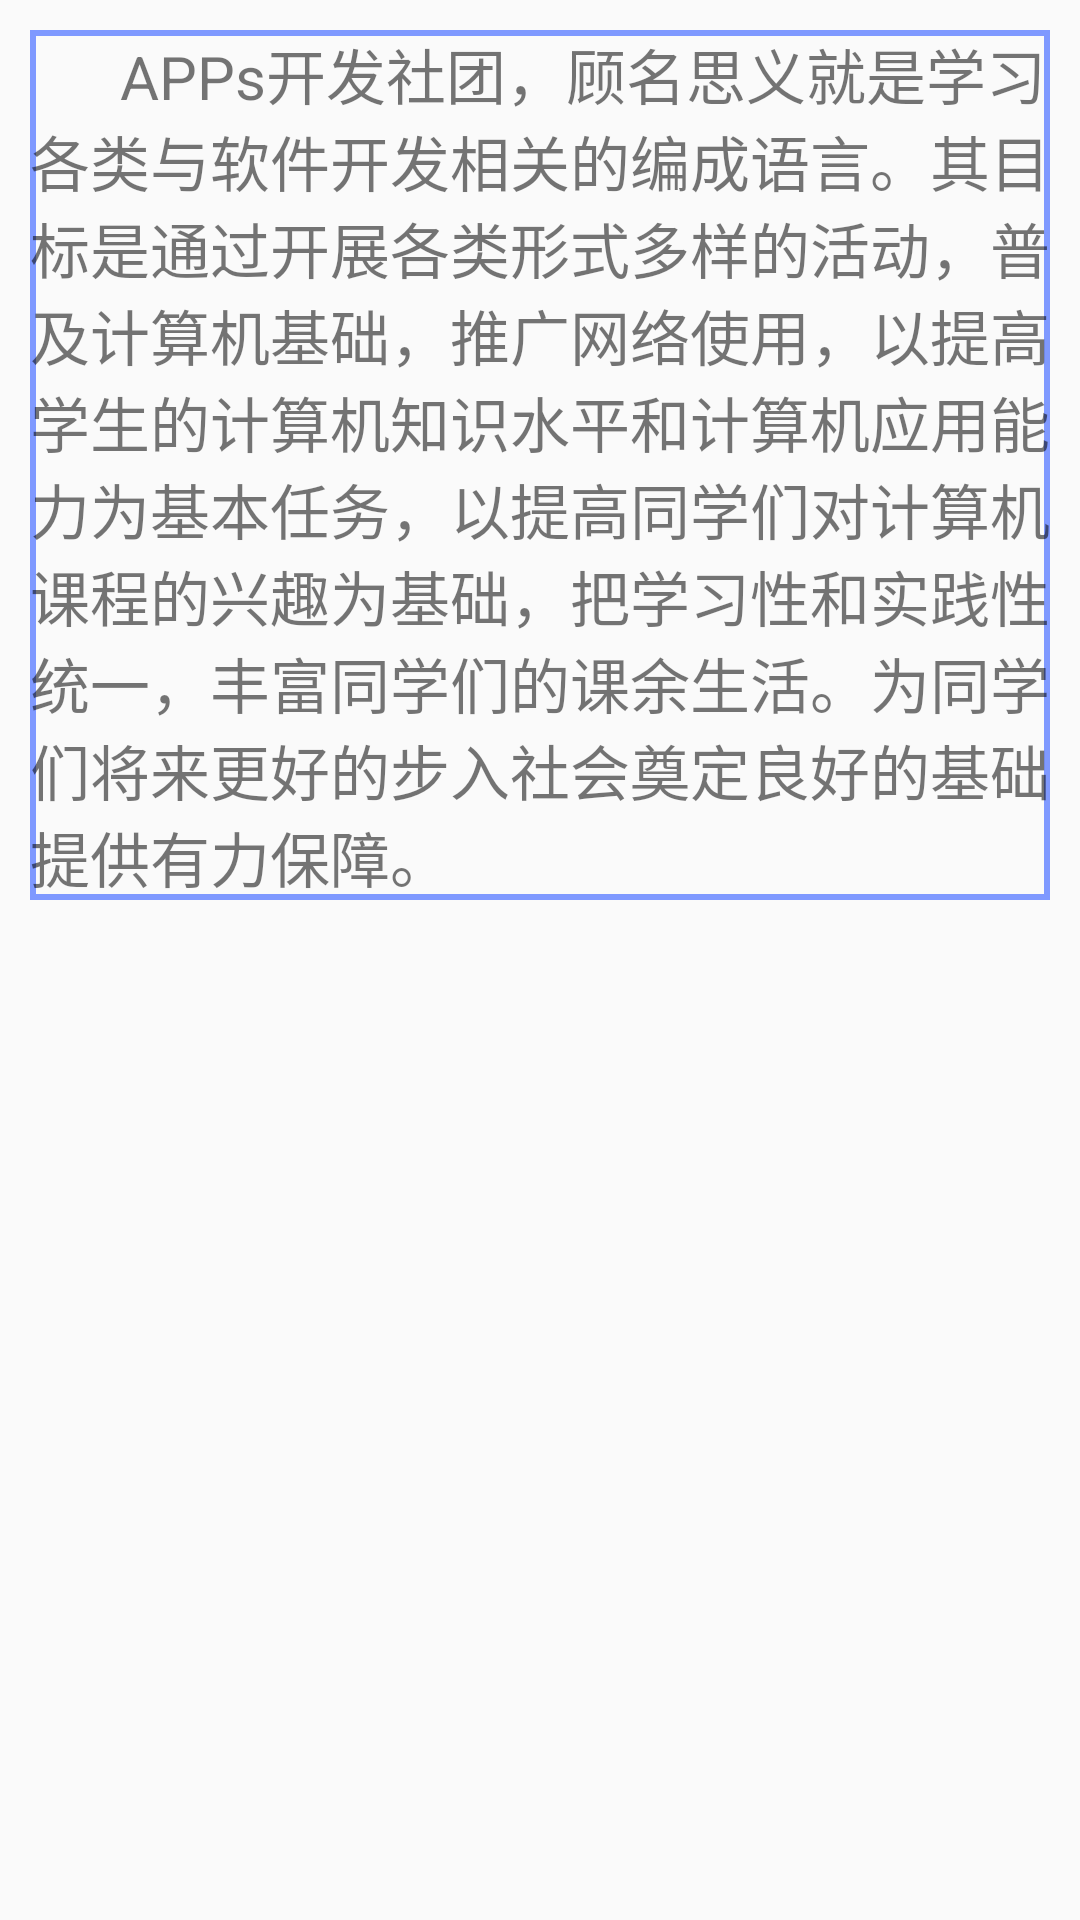

Write the Android layout XML for this screen, with the resource values it uses.
<!-- AndroidManifest.xml: application theme AppTheme -->
<!-- res/layout/c_info_rec_frag_layout.xml -->
<?xml version="1.0" encoding="utf-8"?>
<android.support.constraint.ConstraintLayout
    xmlns:android="http://schemas.android.com/apk/res/android"
    android:layout_width="match_parent"
    android:layout_height="match_parent">

    <LinearLayout
        android:layout_width="match_parent"
        android:layout_height="match_parent"
        android:orientation="vertical">
        <TextView
            android:layout_width="match_parent"
            android:layout_height="wrap_content"
            android:text="      APPs开发社团，顾名思义就是学习各类与软件开发相关的编成语言。其目标是通过开展各类形式多样的活动，普及计算机基础，推广网络使用，以提高学生的计算机知识水平和计算机应用能力为基本任务，以提高同学们对计算机课程的兴趣为基础，把学习性和实践性统一，丰富同学们的课余生活。为同学们将来更好的步入社会奠定良好的基础提供有力保障。"
            android:textSize="20sp"
            android:layout_margin="10dp"
            android:background="@drawable/kuang"/>

        <android.support.v7.widget.RecyclerView
            android:id="@+id/c_info_rec_view"
            android:layout_width="match_parent"
            android:layout_height="match_parent"
            >
        </android.support.v7.widget.RecyclerView>
    </LinearLayout>

</android.support.constraint.ConstraintLayout>
<!-- resources referenced by this layout -->
<resources>
  <!-- drawable kuang (drawable) -->
  <?xml version="1.0" encoding="utf-8"?>
  <shape xmlns:android="http://schemas.android.com/apk/res/android">
      <stroke android:color="#7F99FF"
          android:width="2dp"/>
  </shape>
  <style name="AppTheme" parent="Theme.AppCompat.Light.NoActionBar">
          
          <item name="colorPrimary">#FF3157CA</item>
          <item name="colorPrimaryDark">#FF3157CA</item>
          <item name="colorAccent">@color/colorAccent</item>
      </style>
  <!-- not gathered from this repository: default colours our renderer supplied (Android Studio template values) -->
  <color name="colorAccent">#FF03DAC5</color>
</resources>
